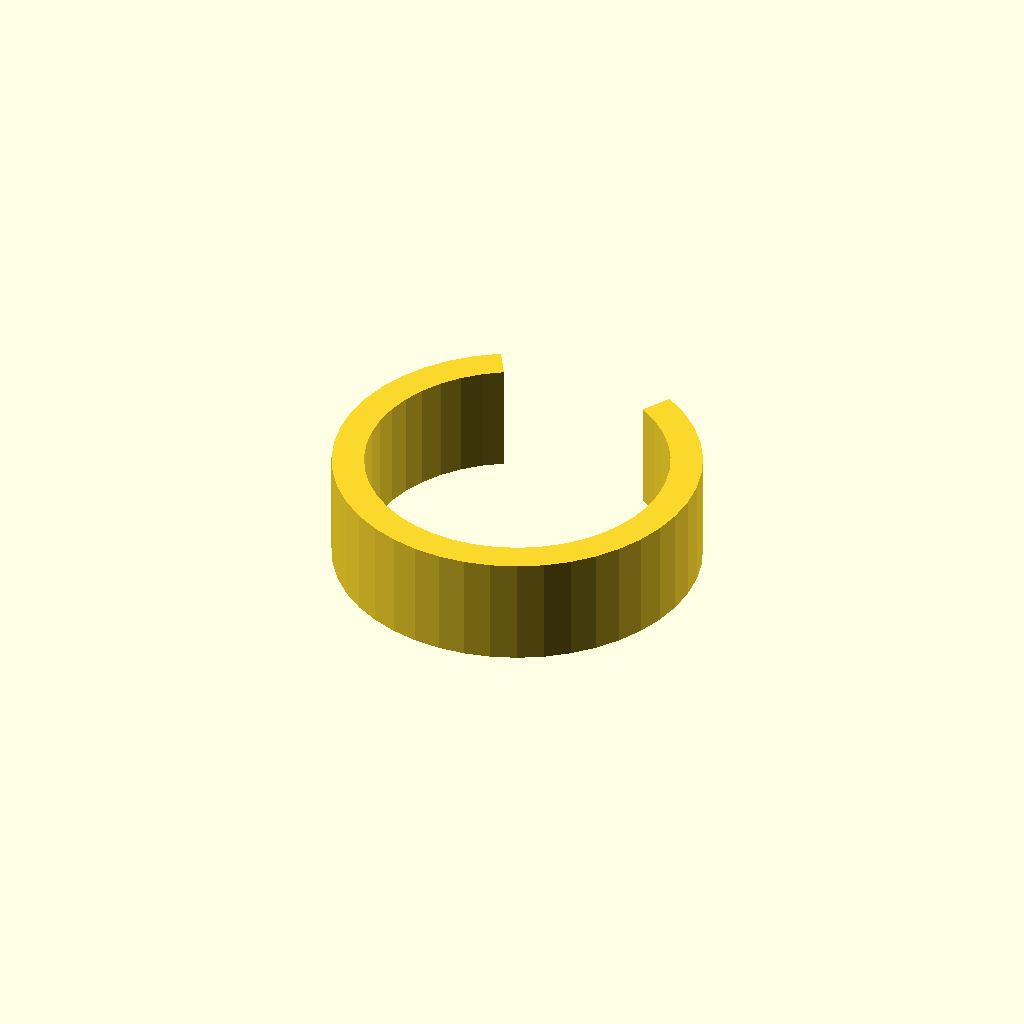
Cell 1: the model at its default parameters.
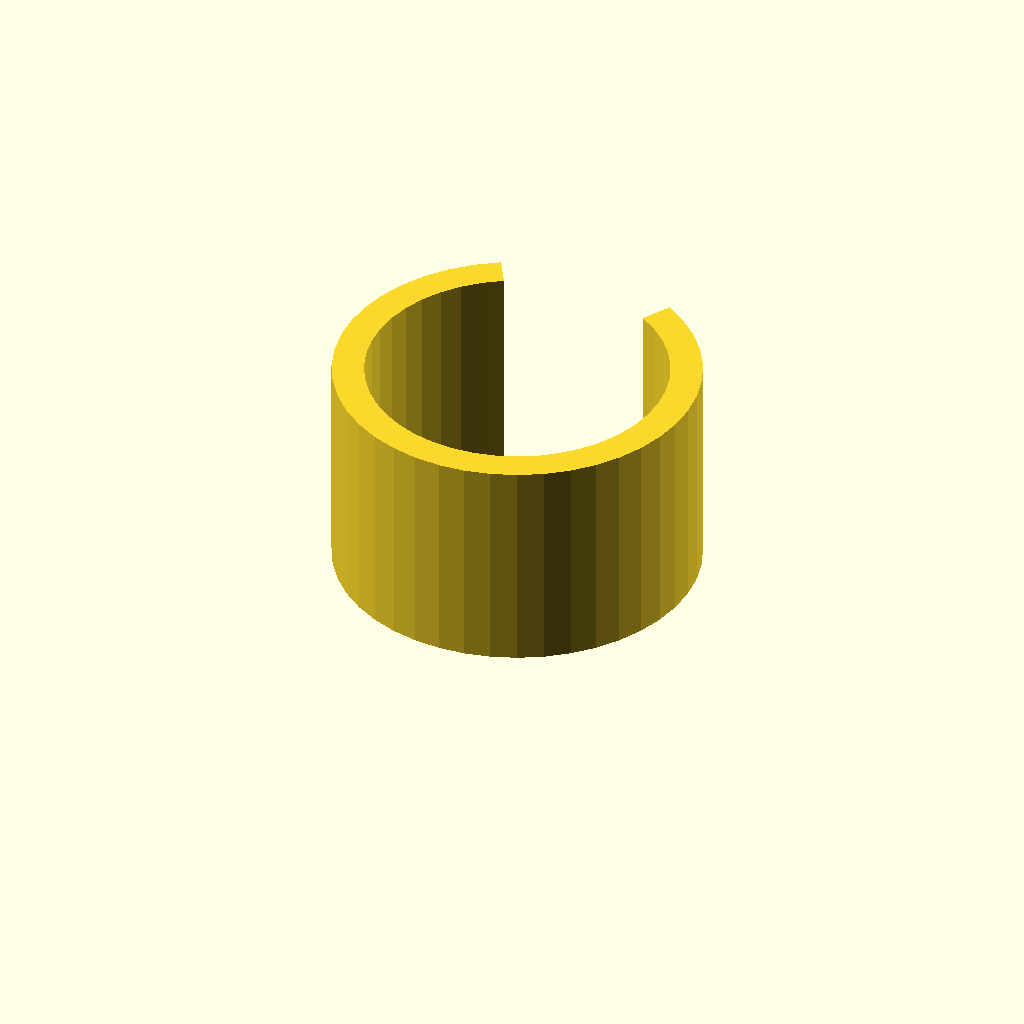
Cell 2: the same model with clip_w = 24.
All cells are drawn from one camera (rotation 55°, 0°, 25°, orthographic, colour scheme Cornfield), so only the parameter changes between them.
Source of the model, optional_data/data/gen3/springclamps/part_0002.scad:
$fn = 32;

// ----------------------------------------------------------------------
// Spring clip: 40 mm outside, 3.5 mm band, 60 degree opening
// ----------------------------------------------------------------------

// --- parameters (mm) ---
outer_r = 20;             // clip outside radius
inner_r = 16.5;           // clip bore radius
band = 3.5;               // band thickness
clip_w = 12;              // clip width
opening = 60;             // opening angle

clip_profile = [[-10, 17.321], [-12.405, 15.688], [-14.547, 13.725], [-16.383, 11.472], [-17.873, 8.976], [-18.985, 6.291], [-19.696, 3.473], [-19.992, 0.582], [-19.865, -2.322], [-19.319, -5.176], [-18.364, -7.922], [-17.022, -10.5], [-15.321, -12.856], [-13.296, -14.941], [-10.99, -16.71], [-8.452, -18.126], [-5.736, -19.16], [-2.899, -19.789], [0, -20], [2.899, -19.789], [5.736, -19.16], [8.452, -18.126], [10.99, -16.71], [13.296, -14.941], [15.321, -12.856], [17.022, -10.5], [18.364, -7.922], [19.319, -5.176], [19.865, -2.322], [19.992, 0.582], [19.696, 3.473], [18.985, 6.291], [17.873, 8.976], [16.383, 11.472], [14.547, 13.725], [12.405, 15.688], [10, 17.321], [8.25, 14.289], [10.234, 12.943], [12.002, 11.323], [13.516, 9.464], [14.745, 7.405], [15.663, 5.19], [16.249, 2.865], [16.493, 0.48], [16.388, -1.916], [15.938, -4.271], [15.151, -6.535], [14.043, -8.662], [12.64, -10.606], [10.969, -12.326], [9.067, -13.786], [6.973, -14.954], [4.732, -15.807], [2.391, -16.326], [0, -16.5], [-2.391, -16.326], [-4.732, -15.807], [-6.973, -14.954], [-9.067, -13.786], [-10.969, -12.326], [-12.64, -10.606], [-14.043, -8.662], [-15.151, -6.535], [-15.938, -4.271], [-16.388, -1.916], [-16.493, 0.48], [-16.249, 2.865], [-15.663, 5.19], [-14.745, 7.405], [-13.516, 9.464], [-12.002, 11.323], [-10.234, 12.943], [-8.25, 14.289]];

difference() {
  union() {
    linear_extrude(height = clip_w) polygon(clip_profile);
  }
}
Parameter table extracted from the source (name, type, default, range or options):
outer_r: number, default 20
inner_r: number, default 16.5
band: number, default 3.5
clip_w: number, default 12
opening: number, default 60
